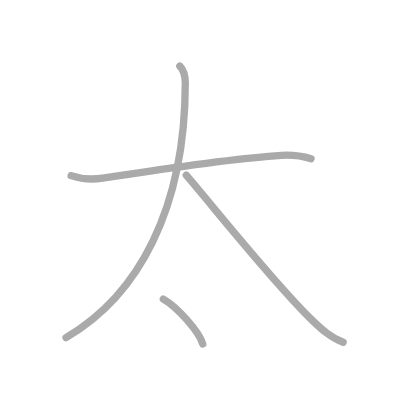
t = 0.00 s
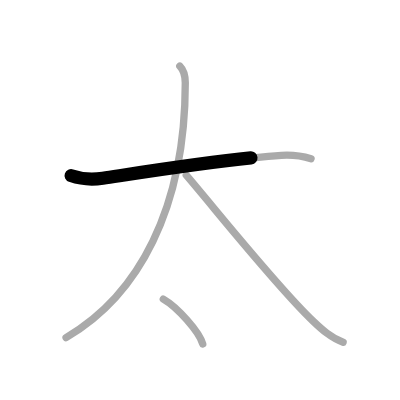
t = 0.75 s
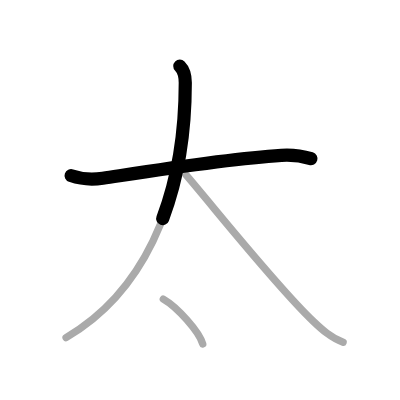
t = 1.50 s
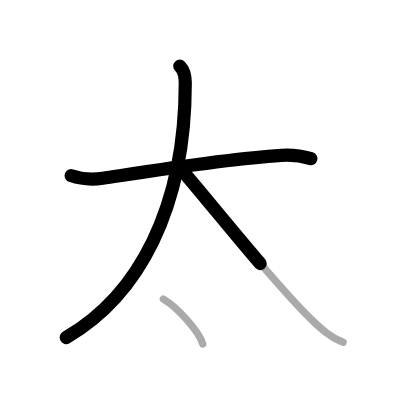
t = 2.50 s
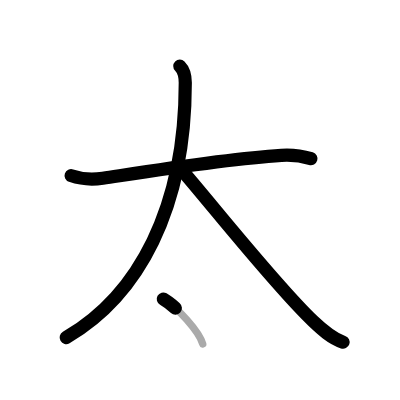
t = 3.25 s
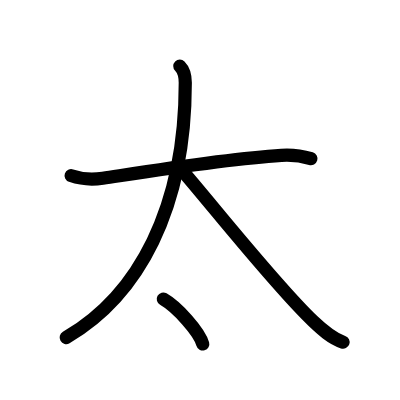
t = 4.00 s

The animated SVG that drew these frames (rendered in a browser with its animation timeline set to each time). Animation: 4 SMIL elements (animate=4); one cycle of 4.00 s.

<?xml version="1.0" standalone="no"?>
<!DOCTYPE svg PUBLIC "-//W3C//DTD SVG 1.1//EN"   "http://www.w3.org/Graphics/SVG/1.1/DTD/svg11.dtd">
<svg width="400px" height="400px"  version="1.1" xmlns="http://www.w3.org/2000/svg">
  <defs>
    <marker id="Triangle" viewBox="0 0 10 10" refX="0" refY="5" markerUnits="strokeWidth" markerWidth="3" style="stroke-opacity:0%;fill:#aaaaaa;" markerHeight="2" orient="auto">
      <path d="M 0 0 L 10 5 L 0 10 z" />
    </marker>
    
    <marker id="Arrow" viewBox="0 0 10 10" refX="5" refY="5" markerUnits="strokeWidth" markerWidth="1.8" style="stroke-opacity:0%;fill:#770000;" markerHeight="2" orient="auto">
      <path d="M 0 4 L 6 4 L 4 1 L 10 5 L 4 9 L 6 6 L 0 6 z" />
        <circle cx="5" cy="5" r="5" />
      </marker>
    
    <marker id="TriangleRed" viewBox="0 0 10 10" refX="0" refY="5" markerUnits="strokeWidth" markerWidth="3" style="stroke-opacity:0%;fill:#CC0000;" markerHeight="2" orient="auto">
      <path d="M 0 0 L 10 5 L 0 10 z" />
    </marker>
    
    <marker id="ArrowRed" viewBox="0 0 10 10" refX="5" refY="5" markerUnits="strokeWidth" markerWidth="1.8" style="stroke-opacity:0%;fill:#CC0000;" markerHeight="2" orient="auto">
      <path d="M 0 4 L 6 4 L 4 1 L 10 5 L 4 9 L 6 6 L 0 6 z" />
        <circle cx="5" cy="5" r="5" />
      </marker>
    
  </defs>
  
  <path style="fill:#ffffff; fill-opacity:100%; fill-rule:evenodd; stroke-width:0;" d="M 0 0 L 400px 0 L 400px 400px L 0 400px L 0 0" />

  <g transform="scale(3.6697247706422 3.6697247706422)">
<path style="fill:none; fill-opacity:0%; fill-rule:evenodd; stroke:#aaaaaa; stroke-opacity:100%; stroke-width: 1.5pt; stroke-linejoin:round; stroke-linecap:round;" d="M19.38 47.86c2.65 0.92 5.89 1.11 8.63 0.7c13.62-2.06 33.87-5.31 48.67-6.23c2.62-0.16 5.62 0.17 8.08 0.92"></path>
<path style="fill:none; fill-opacity:0%; fill-rule:evenodd; stroke:#aaaaaa; stroke-opacity:100%; stroke-width: 1.5pt; stroke-linejoin:round; stroke-linecap:round;" d="M49 18c1 1 1.49 2.41 1.49 4.57C50.49 56.75 37.75 80.5 18 92"></path>
<path style="fill:none; fill-opacity:0%; fill-rule:evenodd; stroke:#aaaaaa; stroke-opacity:100%; stroke-width: 1.5pt; stroke-linejoin:round; stroke-linecap:round;" d="M50.75 47.75c8.04 9.38 24.72 30.39 34.53 39.72c2.4 2.28 4.97 4.66 8.22 5.78"></path>
<path style="fill:none; fill-opacity:0%; fill-rule:evenodd; stroke:#aaaaaa; stroke-opacity:100%; stroke-width: 1.5pt; stroke-linejoin:round; stroke-linecap:round;" d="M44.5 81.5c3.79 2.16 9.8 8.89 10.75 12.25"></path>

<path style="fill:none; fill-opacity:0%; fill-rule:evenodd; stroke:#000000; stroke-opacity:100%; stroke-width: 2.7pt; stroke-linejoin:round; stroke-linecap:round;" d="M19.38 47.86c2.65 0.92 5.89 1.11 8.63 0.7c13.62-2.06 33.87-5.31 48.67-6.23c2.62-0.16 5.62 0.17 8.08 0.92" pathLength="100" stroke-dashoffset="100" stroke-dasharray="100 105"><animate id="dashAnim1" attributeName="stroke-dashoffset" from="100" to="0" dur="1s" calcMode="linear" fill="freeze"/></path>
<path style="fill:none; fill-opacity:0%; fill-rule:evenodd; stroke:#000000; stroke-opacity:100%; stroke-width: 2.7pt; stroke-linejoin:round; stroke-linecap:round;" d="M49 18c1 1 1.49 2.41 1.49 4.57C50.49 56.75 37.75 80.5 18 92" pathLength="100" stroke-dashoffset="100" stroke-dasharray="100 105"><animate id="dashAnim2" attributeName="stroke-dashoffset" from="100" to="0" dur="1s" calcMode="linear" begin="dashAnim1.end" fill="freeze"/></path>
<path style="fill:none; fill-opacity:0%; fill-rule:evenodd; stroke:#000000; stroke-opacity:100%; stroke-width: 2.7pt; stroke-linejoin:round; stroke-linecap:round;" d="M50.75 47.75c8.04 9.38 24.72 30.39 34.53 39.72c2.4 2.28 4.97 4.66 8.22 5.78" pathLength="100" stroke-dashoffset="100" stroke-dasharray="100 105"><animate id="dashAnim3" attributeName="stroke-dashoffset" from="100" to="0" dur="1s" calcMode="linear" begin="dashAnim2.end" fill="freeze"/></path>
<path style="fill:none; fill-opacity:0%; fill-rule:evenodd; stroke:#000000; stroke-opacity:100%; stroke-width: 2.7pt; stroke-linejoin:round; stroke-linecap:round;" d="M44.5 81.5c3.79 2.16 9.8 8.89 10.75 12.25" pathLength="100" stroke-dashoffset="100" stroke-dasharray="100 105"><animate id="dashAnim4" attributeName="stroke-dashoffset" from="100" to="0" dur="1s" calcMode="linear" begin="dashAnim3.end" fill="freeze"/></path>

</g>

</svg>  
          
